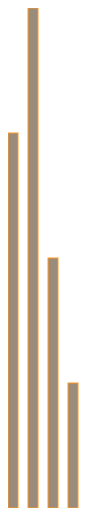
D3 v4 page, settled after 360 driven frames (6 s of simulated time); the page loaded 1 data file(s).


        let tweets = d3.json("../data/tweets.json", renderTweets)

        function renderTweets(data) {

            let tweetsByAuthor = d3.nest()
                                    .key(d => d.user)
                                    .entries(data.tweets)                 
            
            tweetsByAuthor.forEach(d => { d.numTweets = d.values.length })

            let maxTweets = d3.max(tweetsByAuthor, d => parseInt(d.numTweets))

            let containerWidth = 500
            let containerHeight = 500

            let yScaleTweets = d3.scaleLinear()
                                .domain([0, maxTweets])
                                .range([0, containerHeight])

            d3.select("body")
            .append("svg")
            .attr("height", containerHeight)
            .attr("width", containerWidth)
            .selectAll("rect")
            .data(tweetsByAuthor)
            .enter()
            .append("rect")
            .attr("class", "tweets")
            .attr("x", (d, i) => i * 20)
            .attr("y", d => containerHeight - yScaleTweets(parseInt(d.numTweets)))
            .attr("width", 10)
            .attr("height", d => yScaleTweets(parseInt(d.numTweets)))
            .attr("stroke-width", "1px")
            .attr("stroke", "#FE9922")
            .attr("fill", "#9A8B7A")
        }

    

### data: ../data/tweets.json
{
 "tweets": [
  {
   "user": "Al",
   "content": "I really love seafood.",
   "timestamp": "Mon Dec 23 2013 21:30 GMT-0800 (PST)",
   "retweets": [
    "Raj",
    "Pris",
    "Roy"
   ],
   "favorites": [
    "Sam"
   ]
  },
  {
   "user": "Al",
   "content": "I take that back, this doesn't taste so …",
   "timestamp": "Mon Dec 23 2013 21:55 GMT-0800 (PST)",
   "retweets": [
    "Roy"
   ],
   "favorites": []
  },
  {
   "user": "Al",
   "content": "From now on, I'm only eating cheese sand…",
   "timestamp": "Mon Dec 23 2013 22:22 GMT-0800 (PST)",
   "retweets": [],
   "favorites": [
    "Roy",
    "Sam"
   ]
  },
  {
   "user": "Roy",
   "content": "Great workout!",
   "timestamp": "Mon Dec 23 2013 7:20 GMT-0800 (PST)",
   "retweets": [],
   "favorites": []
  },
  {
   "user": "Roy",
   "content": "Spectacular oatmeal!",
   "timestamp": "Mon Dec 23 2013 7:23 GMT-0800 (PST)",
   "retweets": [],
   "favorites": []
  },
  {
   "user": "Roy",
   "content": "Amazing traffic!",
   "timestamp": "Mon Dec 23 2013 7:47  GMT-0800 (PST)",
   "retweets": [],
   "favorites": []
  },
  {
   "user": "Roy",
   "content": "Just got a ticket for texting and drivin…",
   "timestamp": "Mon Dec 23 2013 8:05 GMT-0800 (PST)",
   "retweets": [],
   "favorites": [
    "Sam",
    "Sally",
    "Pris"
   ]
  },
  {
   "user": "Pris",
   "content": "Going to have some boiled eggs.",
   "timestamp": "Mon Dec 23 2013 18:23 GMT-0800 (PST)",
   "retweets": [],
   "favorites": [
    "Sally"
   ]
  },
  "... 2 more items"
 ]
}